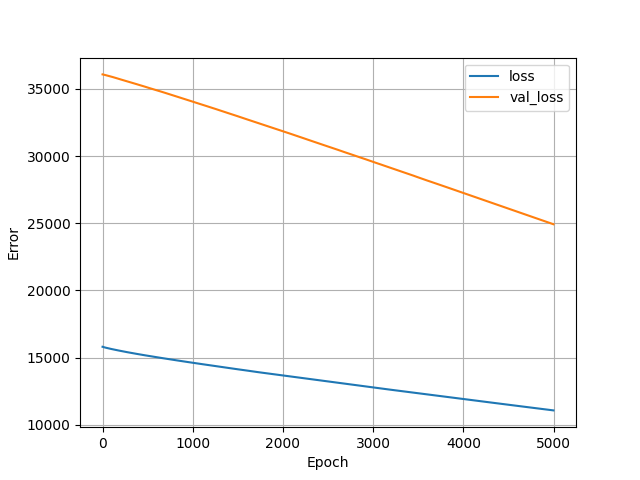

The data file committed next to this chart (first rows):
, loss, val_loss, epoch
0, 15805, 36076, 0
1, 15802, 36074, 1
2, 15800, 36073, 2
3, 15798, 36071, 3
4, 15795, 36070, 4
5, 15793, 36068, 5
6, 15791, 36067, 6
7, 15789, 36065, 7
8, 15787, 36064, 8
9, 15785, 36062, 9
10, 15783, 36061, 10
11, 15781, 36060, 11
12, 15779, 36058, 12
13, 15777, 36056, 13
14, 15775, 36054, 14
15, 15773, 36053, 15
16, 15771, 36051, 16
17, 15769, 36050, 17
18, 15768, 36048, 18
19, 15766, 36047, 19
20, 15764, 36045, 20
21, 15762, 36044, 21
22, 15761, 36042, 22
23, 15759, 36040, 23
24, 15757, 36039, 24
25, 15755, 36037, 25
26, 15753, 36035, 26
27, 15751, 36034, 27
28, 15750, 36032, 28
29, 15748, 36030, 29
30, 15746, 36028, 30
31, 15744, 36026, 31
32, 15743, 36025, 32
33, 15741, 36023, 33
34, 15739, 36021, 34
35, 15737, 36020, 35
36, 15736, 36018, 36
37, 15734, 36016, 37
38, 15732, 36014, 38
39, 15731, 36013, 39
40, 15729, 36011, 40
41, 15727, 36009, 41
42, 15726, 36007, 42
43, 15724, 36005, 43
44, 15722, 36004, 44
45, 15721, 36002, 45
46, 15719, 36001, 46
47, 15717, 35999, 47
48, 15716, 35997, 48
49, 15714, 35995, 49
50, 15712, 35993, 50
51, 15711, 35991, 51
52, 15709, 35989, 52
53, 15708, 35987, 53
54, 15706, 35986, 54
55, 15705, 35984, 55
56, 15703, 35982, 56
57, 15701, 35981, 57
58, 15700, 35979, 58
59, 15698, 35977, 59
... 4,940 more rows
